Labelled photos from "Train_Test_Validate", an image-classification folder in MaidaNadeem-FCIT/Advanced-Machine-Learning. The possible labels are: age related macular degeneration, cataract, diabetes, glaucoma, hypertension, normal.

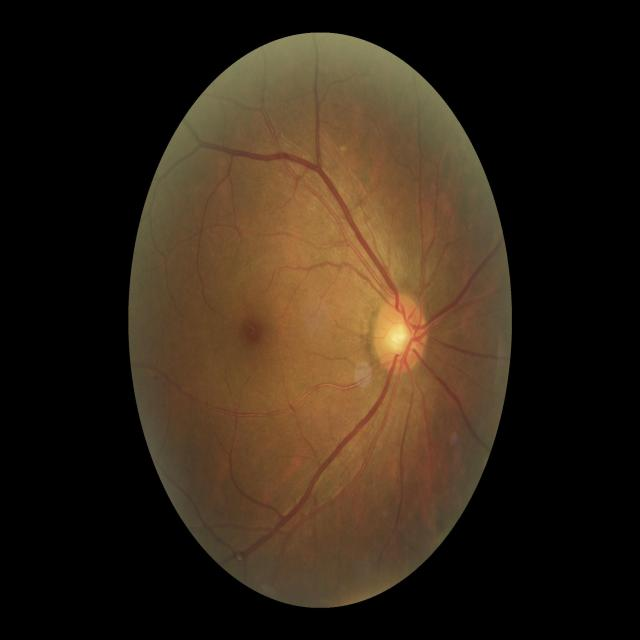
Label: hypertension

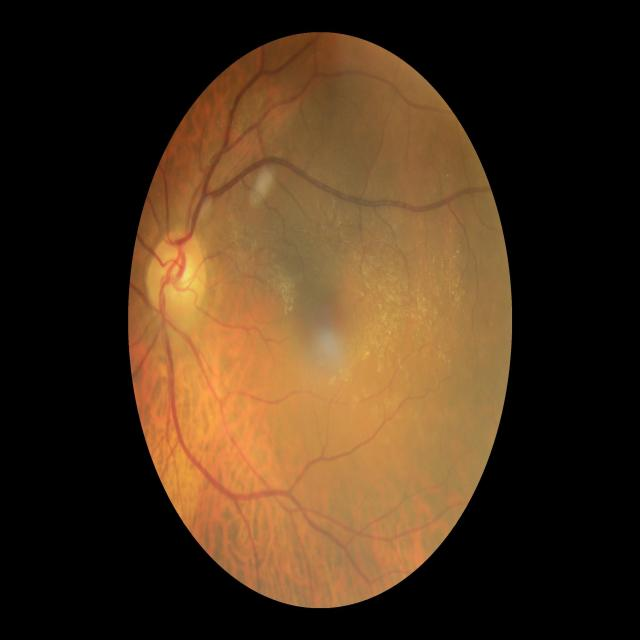
Label: glaucoma

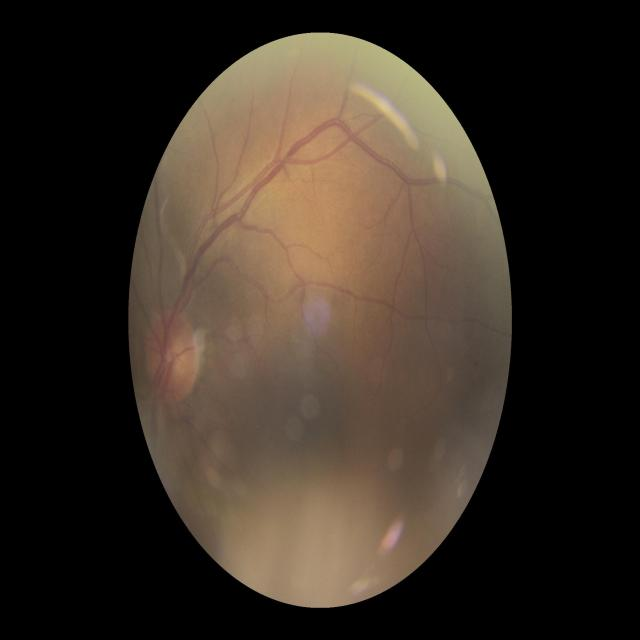
Label: normal

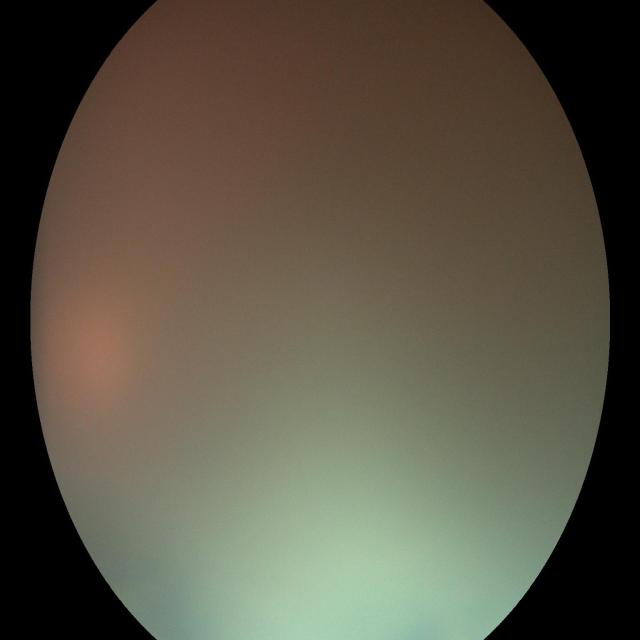
Label: cataract

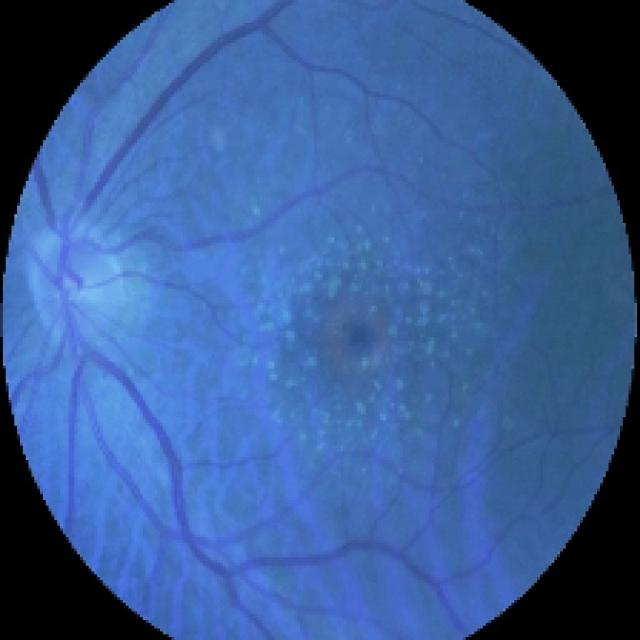
Label: age related macular degeneration

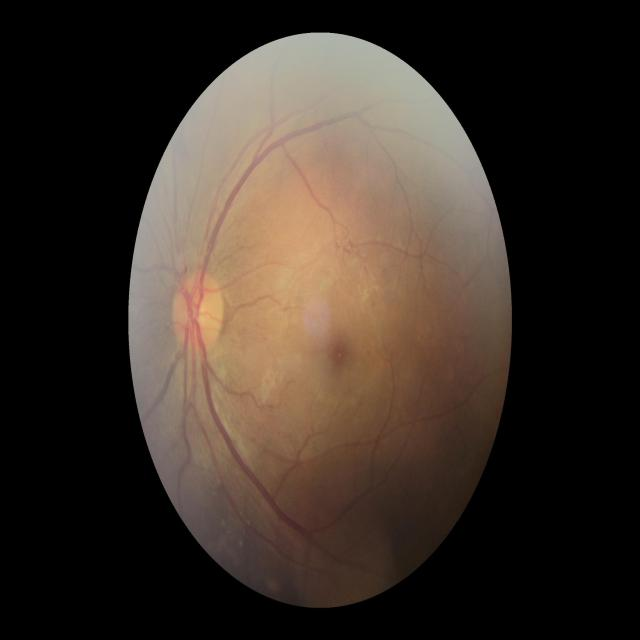
Label: diabetes
